Run: headless pygame with SDL's dummy video driver; simulated clock (each Clock.tick advances the game by its frame time, no real sleeping); random seed 0; keys injected as events and as key.get_pressed() state; no mouse input.
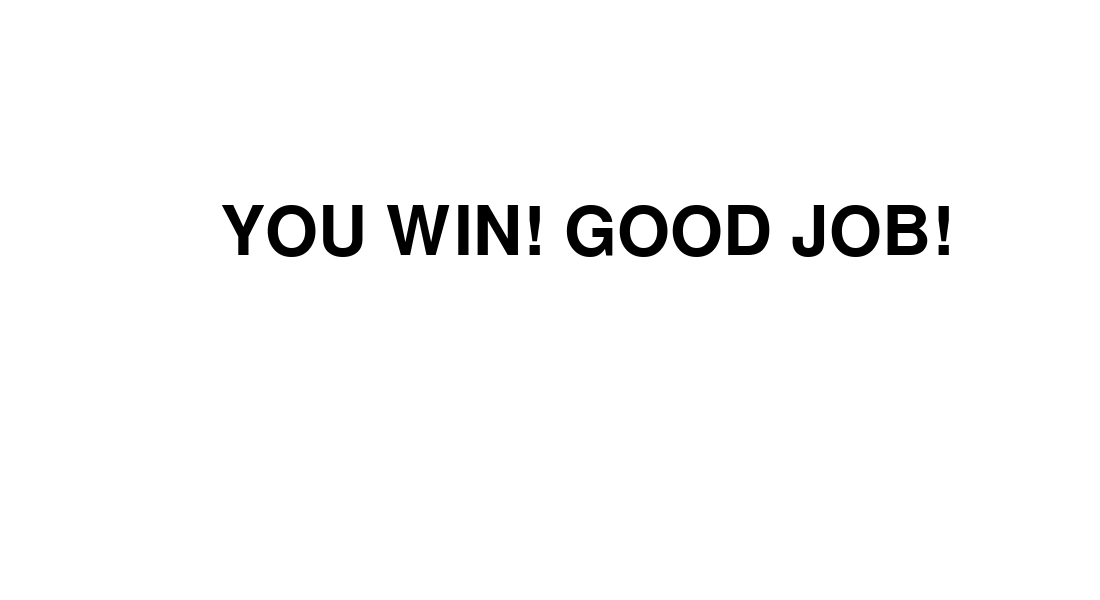
Frame 1 of 4 · flips 1–60 · no input
Frame 2 of 4 · flips 61–180 · tapped SPACE, RETURN · held RIGHT (→), D · screen unchanged from frame 1, image omitted
Frame 3 of 4 · flips 181–300 · held DOWN (↓), S · screen unchanged from frame 2, image omitted
Frame 4 of 4 · flips 301–420 · held LEFT (←), A, UP (↑), W · screen unchanged from frame 3, image omitted

The pygame program that drew these frames:

import pygame
import sys

pygame.init()
WIDTH, HEIGHT = 1100, 600
screen = pygame.display.set_mode((WIDTH, HEIGHT))
pygame.display.set_caption("Win")

font = pygame.font.Font(None, 100)
text = font.render("YOU WIN! GOOD JOB!", True, (0, 0, 0))

running = True
while running:
    for event in pygame.event.get():
        if event.type == pygame.QUIT:
            running = False
    keys = pygame.key.get_pressed()
    if keys[pygame.K_ESCAPE]:
        running = False
    
    screen.fill((255, 255, 255))
    screen.blit(text, (WIDTH/5, HEIGHT/3))
    pygame.display.flip()

pygame.quit()
sys.exit()
